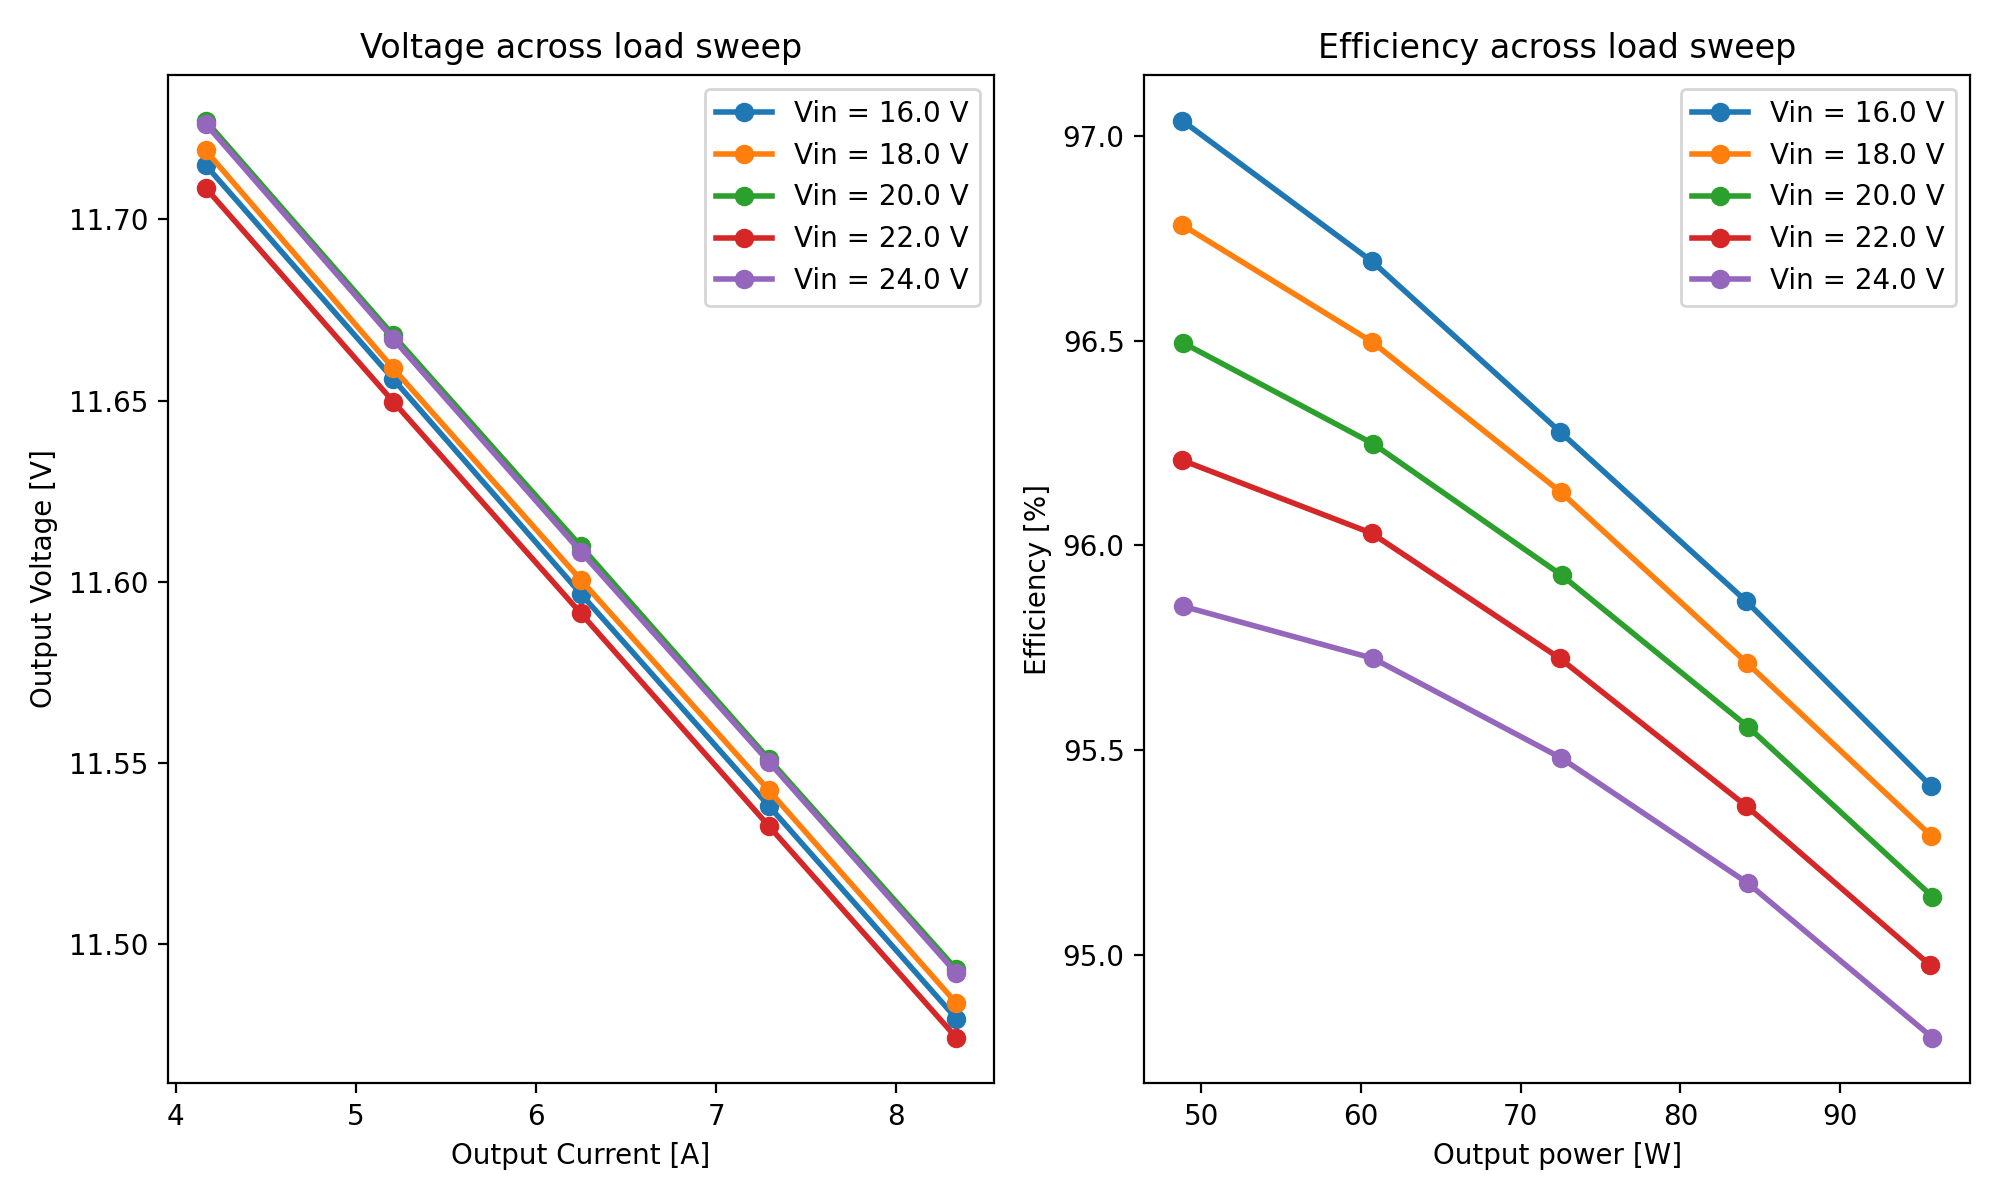

Source data for this figure (header and first rows):
Sweep, Vin, Iin, Pin, Vout, Iout, Pout, Eff
1.0, 16.0, 3.144, 50.3, 11.72, 4.167, 48.81, 97.04
1.0, 16.0, 3.924, 62.78, 11.66, 5.208, 60.71, 96.69
1.0, 16.0, 4.705, 75.28, 11.6, 6.25, 72.48, 96.28
1.0, 16.0, 5.485, 87.76, 11.54, 7.291, 84.13, 95.86
1.0, 16.0, 6.266, 100.3, 11.48, 8.333, 95.66, 95.41
2.0, 18.0, 2.803, 50.45, 11.72, 4.167, 48.83, 96.78
2.0, 18.0, 3.496, 62.93, 11.66, 5.208, 60.72, 96.5
2.0, 18.0, 4.19, 75.42, 11.6, 6.25, 72.5, 96.13
2.0, 18.0, 4.885, 87.93, 11.54, 7.291, 84.16, 95.71
2.0, 18.0, 5.579, 100.4, 11.48, 8.333, 95.69, 95.29
3.0, 20.0, 2.532, 50.64, 11.73, 4.167, 48.86, 96.49
3.0, 20.0, 3.157, 63.14, 11.67, 5.208, 60.77, 96.25
3.0, 20.0, 3.782, 75.64, 11.61, 6.25, 72.56, 95.93
3.0, 20.0, 4.407, 88.14, 11.55, 7.291, 84.22, 95.56
3.0, 20.0, 5.033, 100.7, 11.49, 8.333, 95.77, 95.14
4.0, 22.0, 2.305, 50.71, 11.71, 4.167, 48.79, 96.21
4.0, 22.0, 2.872, 63.18, 11.65, 5.208, 60.68, 96.03
4.0, 22.0, 3.44, 75.68, 11.59, 6.25, 72.44, 95.72
4.0, 22.0, 4.008, 88.18, 11.53, 7.291, 84.09, 95.36
4.0, 22.0, 4.576, 100.7, 11.47, 8.333, 95.61, 94.98
5.0, 24.0, 2.124, 50.98, 11.73, 4.167, 48.86, 95.85
5.0, 24.0, 2.645, 63.48, 11.67, 5.208, 60.77, 95.72
5.0, 24.0, 3.166, 75.98, 11.61, 6.25, 72.55, 95.48
5.0, 24.0, 3.687, 88.49, 11.55, 7.291, 84.22, 95.18
5.0, 24.0, 4.209, 101, 11.49, 8.333, 95.76, 94.8
